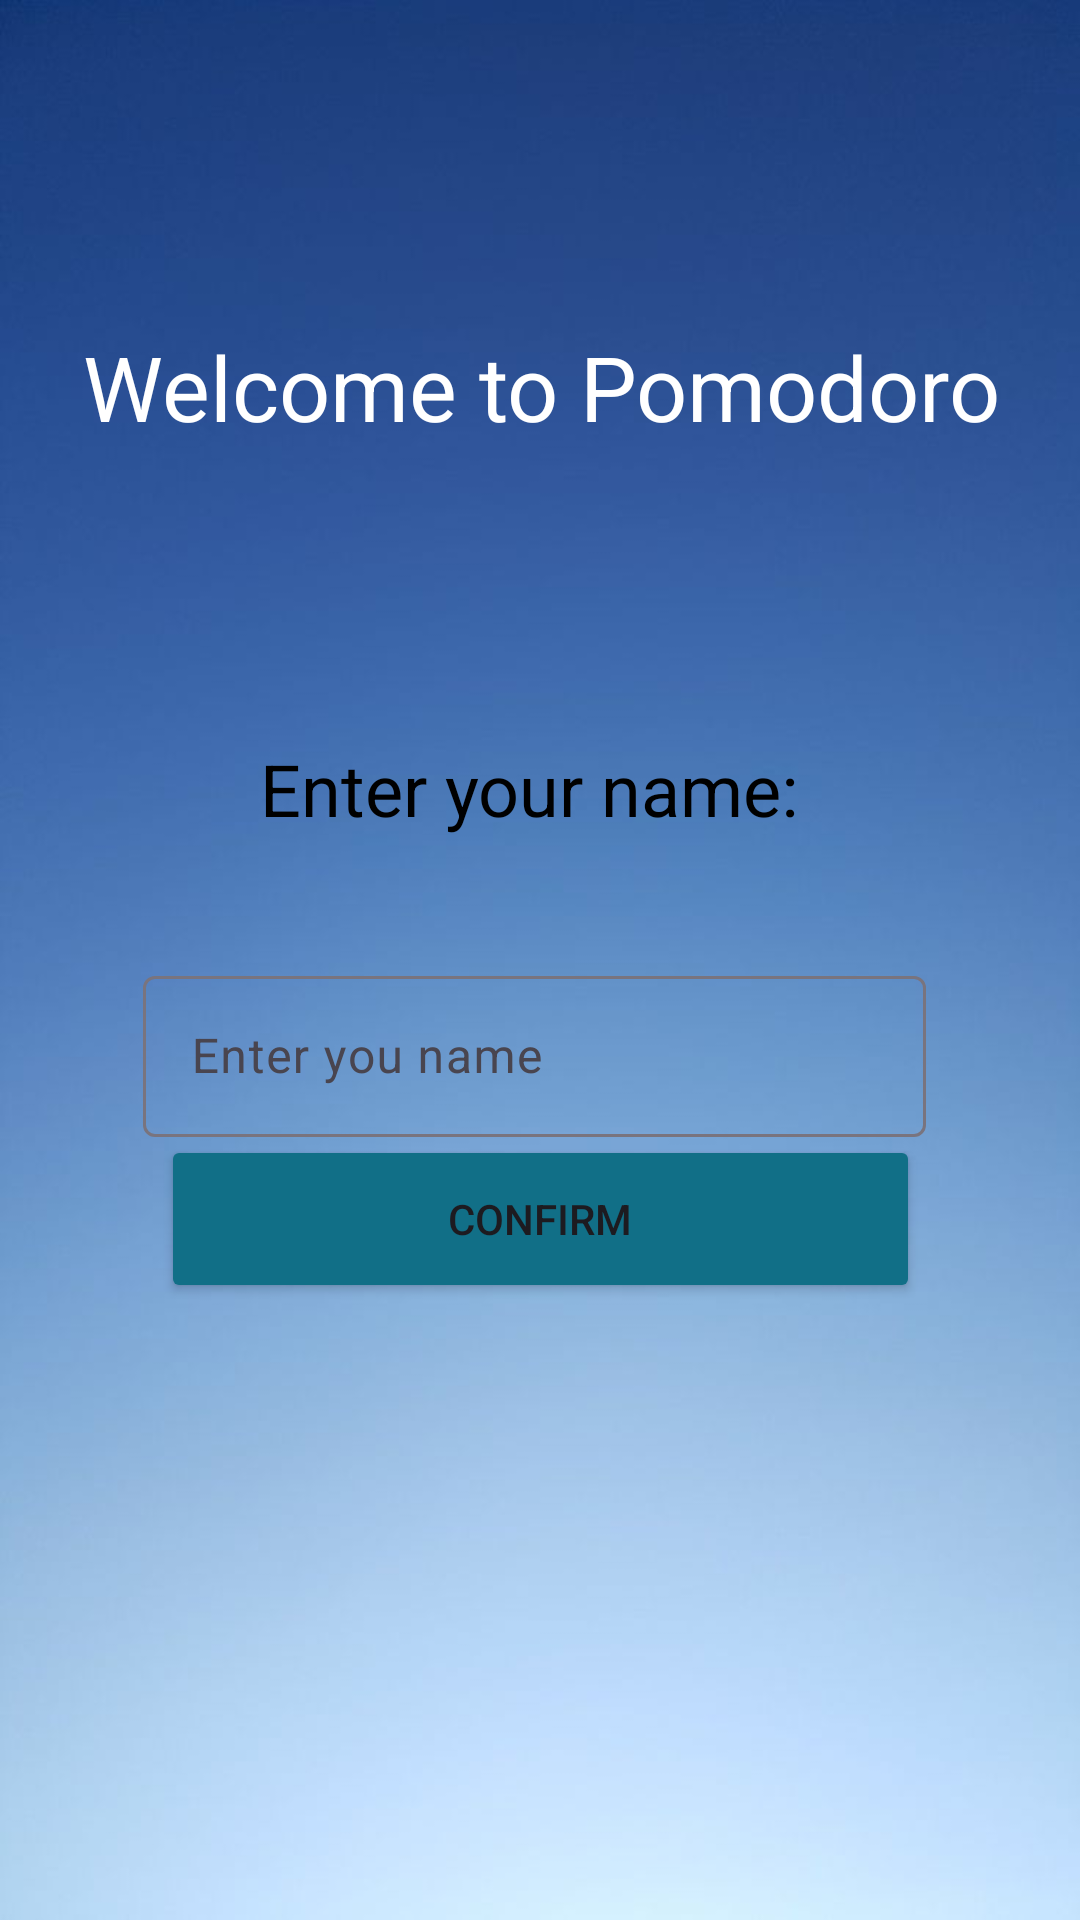

The Android layout XML behind this screen, and the referenced resources:
<!-- AndroidManifest.xml: application theme Theme.Pomodoro_Java -->
<!-- res/layout/activity_main.xml -->
<?xml version="1.0" encoding="utf-8"?>
<androidx.constraintlayout.widget.ConstraintLayout xmlns:android="http://schemas.android.com/apk/res/android"
    xmlns:app="http://schemas.android.com/apk/res-auto"
    xmlns:tools="http://schemas.android.com/tools"
    android:id="@+id/main"
    android:layout_width="match_parent"
    android:layout_height="match_parent"
    android:background="@drawable/background1"
    tools:context=".MainActivity">


    <TextView
        android:id="@+id/textView"
        android:layout_width="wrap_content"
        android:layout_height="wrap_content"
        android:text="Welcome to Pomodoro"
        android:textAlignment="center"
        android:textColor="#FFFFFF"
        android:textSize="30sp"
        app:layout_constraintBottom_toBottomOf="parent"
        app:layout_constraintEnd_toEndOf="parent"
        app:layout_constraintHorizontal_bias="0.507"
        app:layout_constraintStart_toStartOf="parent"
        app:layout_constraintTop_toTopOf="parent"
        app:layout_constraintVertical_bias="0.181" />

    <TextView
        android:id="@+id/textView2"
        android:layout_width="wrap_content"
        android:layout_height="wrap_content"
        android:text="Enter your name: "
        android:textAlignment="center"
        android:textColor="#000000"
        android:textSize="24sp"
        app:layout_constraintBottom_toTopOf="@+id/textInputLayout3"
        app:layout_constraintEnd_toEndOf="parent"
        app:layout_constraintHorizontal_bias="0.497"
        app:layout_constraintStart_toStartOf="parent"
        app:layout_constraintTop_toTopOf="parent"
        app:layout_constraintVertical_bias="0.857" />

    <com.google.android.material.textfield.TextInputLayout
        android:id="@+id/textInputLayout3"
        android:layout_width="261dp"
        android:layout_height="59dp"
        android:layout_marginTop="320dp"
        app:layout_constraintEnd_toEndOf="parent"
        app:layout_constraintHorizontal_bias="0.483"
        app:layout_constraintStart_toStartOf="parent"
        app:layout_constraintTop_toTopOf="parent">

        <com.google.android.material.textfield.TextInputEditText
            android:id="@+id/name_input"
            android:layout_width="match_parent"
            android:layout_height="match_parent"
            android:hint="Enter you name"
            android:textColor="#FFFFFF" />
    </com.google.android.material.textfield.TextInputLayout>

    <Button
        android:id="@+id/confirm_btn"
        android:layout_width="253dp"
        android:layout_height="56dp"
        android:layout_marginBottom="208dp"
        android:backgroundTint="#116F87"
        android:text="Confirm"
        app:layout_constraintBottom_toBottomOf="parent"
        app:layout_constraintEnd_toEndOf="parent"
        app:layout_constraintStart_toStartOf="parent"
        app:layout_constraintTop_toBottomOf="@+id/textInputLayout3"
        app:layout_constraintVertical_bias="0.329" />

</androidx.constraintlayout.widget.ConstraintLayout>
<!-- resources referenced by this layout -->
<resources>
  <!-- drawable background1: jpg bitmap (drawable, 17088 bytes) -->
  <style name="Theme.Pomodoro_Java" parent="Base.Theme.Pomodoro_Java" />
  <style name="Base.Theme.Pomodoro_Java" parent="Theme.Material3.DayNight.NoActionBar">
          
          
      </style>
</resources>
